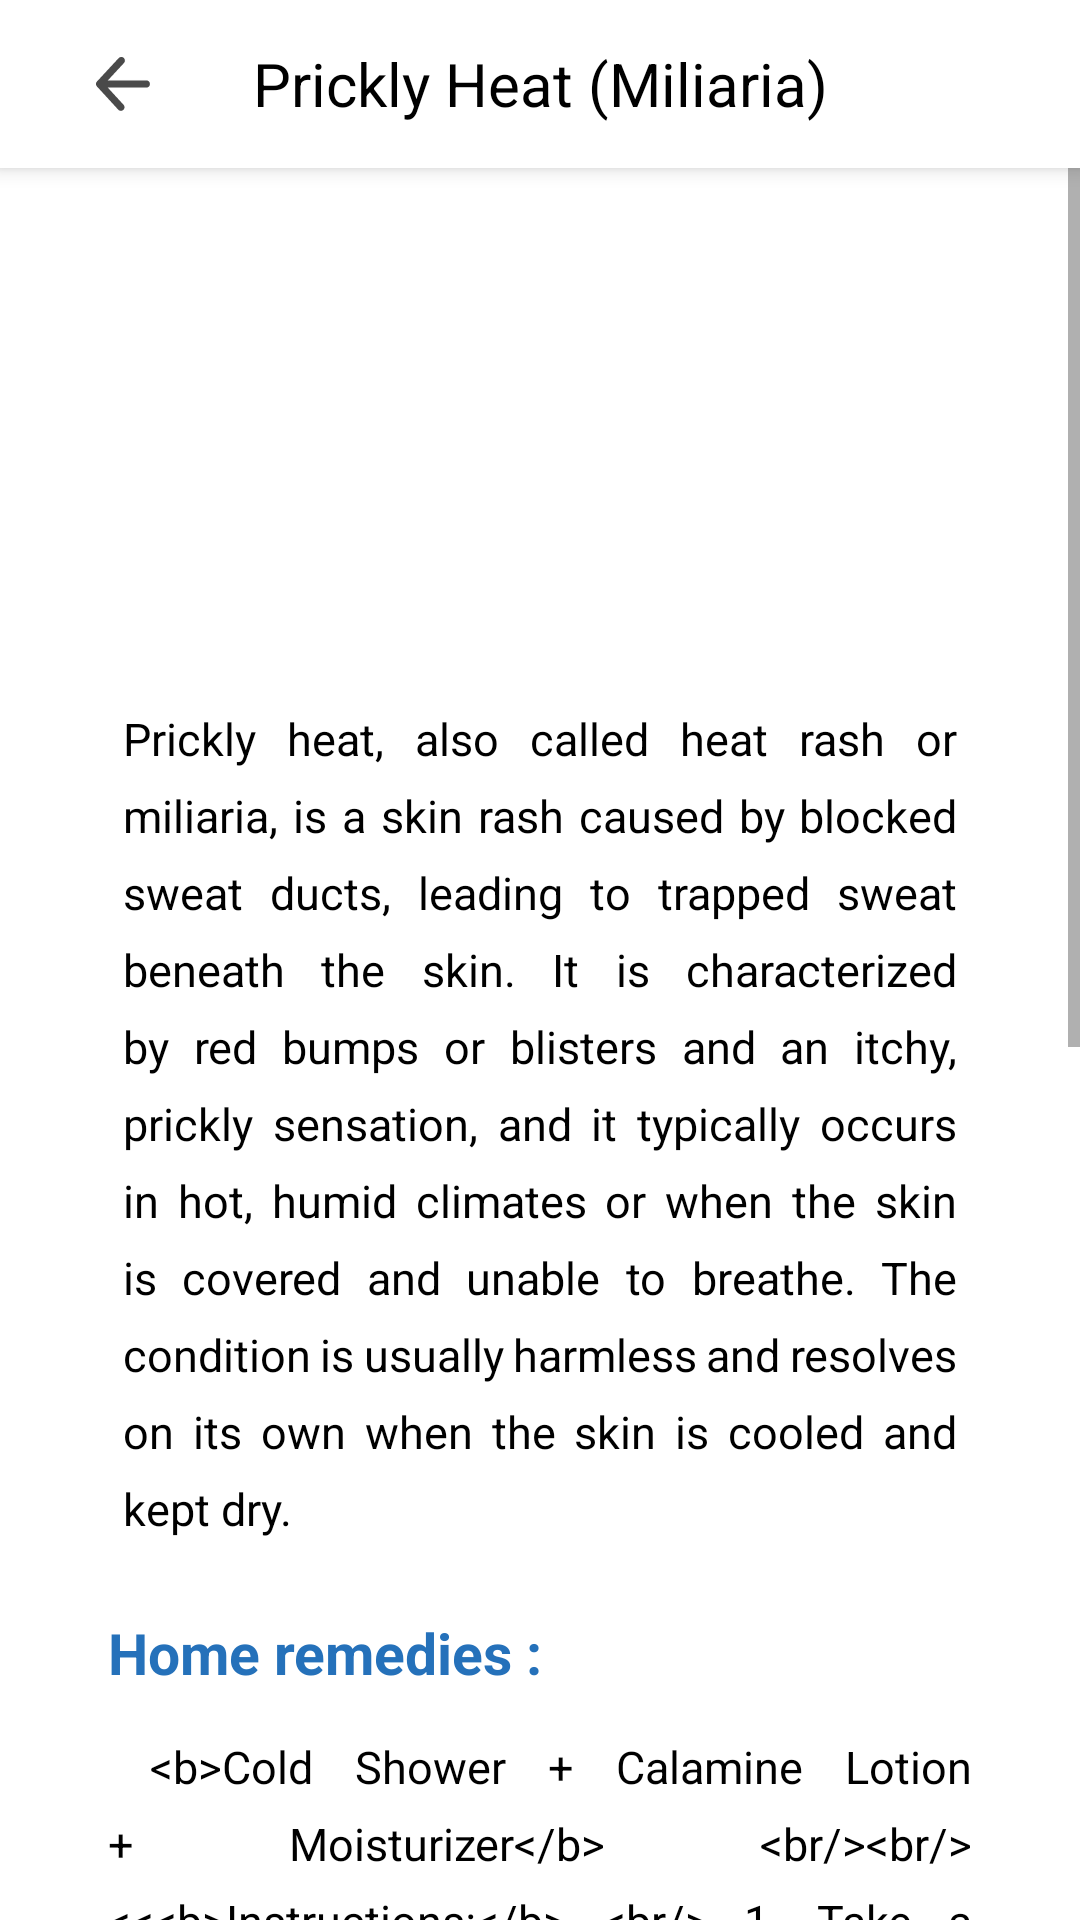

Write the Android layout XML for this screen, with the resource values it uses.
<!-- AndroidManifest.xml: application theme Theme.Skin_Disease_Cam -->
<!-- res/layout/library_prickly_heat.xml -->
<?xml version="1.0" encoding="utf-8"?>
<androidx.constraintlayout.widget.ConstraintLayout xmlns:android="http://schemas.android.com/apk/res/android"
    xmlns:app="http://schemas.android.com/apk/res-auto"
    xmlns:tools="http://schemas.android.com/tools"
    android:layout_width="match_parent"
    android:layout_height="match_parent"
    android:background="@color/white"
    tools:context=".activities.LibraryActivity">

    <com.google.android.material.appbar.MaterialToolbar
        android:id="@+id/skindesc_top_bar"
        android:layout_width="0dp"
        android:layout_height="wrap_content"
        android:background="@color/white"
        android:elevation="4dp"
        android:minHeight="?attr/actionBarSize"
        app:layout_constraintEnd_toEndOf="parent"
        app:layout_constraintHorizontal_bias="0.0"
        app:layout_constraintStart_toStartOf="parent"
        app:layout_constraintTop_toTopOf="parent">

        <ImageButton
            android:id="@+id/lib_back_btn"
            android:layout_width="50dp"
            android:layout_height="50dp"
            android:layout_gravity="start|center_vertical"
            android:background="@android:color/transparent"
            android:contentDescription="@string/back_btn"
            android:padding="16dp"
            android:scaleType="fitCenter"
            android:src="@drawable/back_btn" />


        <TextView
            android:id="@+id/txt_header"
            android:layout_width="wrap_content"
            android:layout_height="wrap_content"
            android:layout_gravity="center"
            android:text="@string/prickly_heat_txt"
            android:textColor="@color/black"
            android:textSize="20sp"
            tools:layout_editor_absoluteX="152dp"
            tools:layout_editor_absoluteY="14dp" />

    </com.google.android.material.appbar.MaterialToolbar>

    
    <ScrollView
        android:id="@+id/scroll_content"
        android:layout_width="0dp"
        android:layout_height="0dp"
        app:layout_constraintBottom_toBottomOf="parent"
        app:layout_constraintEnd_toEndOf="parent"
        app:layout_constraintStart_toStartOf="parent"
        app:layout_constraintTop_toBottomOf="@id/skindesc_top_bar">

        <LinearLayout
            android:layout_width="match_parent"
            android:layout_height="wrap_content"
            android:gravity="center_horizontal"
            android:orientation="vertical"
            android:paddingHorizontal="16dp"
            android:paddingTop="25dp">

            <ImageView
                android:id="@+id/imageView"
                android:layout_width="188dp"
                android:layout_height="135dp"
                android:layout_marginBottom="20dp"
                app:srcCompat="@drawable/ph_img" />


            <TextView
                android:id="@+id/prickly_desc"
                android:layout_width="wrap_content"
                android:layout_height="match_parent"
                android:justificationMode="inter_word"
                android:lineSpacingExtra="8sp"
                android:paddingHorizontal="25dp"
                android:text="@string/prickly_heat_description"
                android:textColor="@color/black"
                android:textSize="15sp" />

            <TextView
                android:id="@+id/home_remedy"
                android:layout_width="match_parent"
                android:layout_height="wrap_content"
                android:layout_marginTop="25dp"
                android:layout_marginBottom="15dp"
                android:paddingHorizontal="20dp"
                android:text="@string/remedies_txt"
                android:textColor="@color/dark_blue"
                android:textSize="19dp"
                android:textStyle="bold" />


            <TextView
                android:id="@+id/ph_home_remedy"
                android:layout_width="match_parent"
                android:layout_height="wrap_content"
                android:layout_marginBottom="20dp"
                android:justificationMode="inter_word"
                android:lineSpacingExtra="8sp"
                android:paddingHorizontal="20dp"
                android:text="@string/ph_home_remedy"
                android:textColor="@color/black"
                android:textSize="15sp" />


            <FrameLayout
                android:layout_width="match_parent"
                android:layout_height="wrap_content"
                android:layout_marginHorizontal="20dp"
                android:layout_marginBottom="30dp"
                android:background="@drawable/result_disclaimer_bg"
                android:paddingTop="10dp"
                android:paddingBottom="20dp">

                
                <TextView
                    android:id="@+id/result_disclaimer_header"
                    android:layout_width="match_parent"
                    android:layout_height="wrap_content"
                    android:layout_marginTop="10dp"
                    android:gravity="center"
                    android:text="@string/results_disclaimer_header"
                    android:textColor="@color/black"
                    android:textSize="18sp"
                    android:textStyle="bold" />

                
                <TextView
                    android:id="@+id/result_disclaimer"
                    android:layout_width="match_parent"
                    android:layout_height="wrap_content"
                    android:layout_marginHorizontal="20dp"
                    android:layout_marginTop="50dp"
                    android:justificationMode="inter_word"
                    android:lineSpacingExtra="4dp"
                    android:padding="16dp"
                    android:text="@string/result_disclaimer_txt"
                    android:textAlignment="viewStart"
                    android:textColor="@color/black"
                    android:textSize="14sp" />
            </FrameLayout>


        </LinearLayout>
    </ScrollView>


</androidx.constraintlayout.widget.ConstraintLayout>
<!-- resources referenced by this layout -->
<resources>
  <color name="black">#FF000000</color>
  <color name="dark_blue">#2571BA</color>
  <color name="white">#FFFFFFFF</color>
  <!-- drawable back_btn (drawable) -->
  <vector xmlns:android="http://schemas.android.com/apk/res/android"
      android:width="800dp"
      android:height="800dp"
      android:viewportWidth="1024"
      android:viewportHeight="1024">
    <path
        android:strokeWidth="1"
        android:pathData="M222.9,580.1l301.4,328.5c24.4,28.7 20.8,71.7 -7.9,96.1s-71.7,20.8 -96.1,-7.9L19.6,560a67.8,67.8 0,0 1,-13.8 -20,68 68,0 0,1 -6,-29.5l0,-0.1a68.3,68.3 0,0 1,7.3 -29.1,68.3 68.3,0 0,1 1.4,-2.6 67.6,67.6 0,0 1,10.1 -13.7L430,21.1c25.6,-27.6 68.7,-29.2 96.3,-3.7s29.2,68.7 3.7,96.3L224.1,443.8h730.5c37.6,0 68.2,30.5 68.2,68.2s-30.5,68.2 -68.2,68.2H222.9z"
        android:fillColor="#4A4A4A"
        android:strokeColor="#4A4A4A"/>
  </vector>
  <!-- drawable result_disclaimer_bg (drawable) -->
  <?xml version="1.0" encoding="utf-8"?>
  <shape xmlns:android="http://schemas.android.com/apk/res/android"
      android:shape="rectangle">
  
      
      <solid android:color="@color/light_gray" />
  
      
      <corners android:radius="10dp" />
  
  </shape>
  <string name="back_btn">Back</string>
  <string name="ph_home_remedy">
      &lt;b&gt;Cold Shower + Calamine Lotion + Moisturizer&lt;/b&gt; &lt;br/&gt;&lt;br/&gt;
      &lt;&lt;&lt;b&gt;Instructions:&lt;/b&gt; &lt;br/&gt;
      1. Take a &lt;b&gt;cool shower&lt;/b&gt; to soothe and clean the skin. &lt;br/&gt;
      2. Gently pat dry — avoid rubbing. &lt;br/&gt;
      3. Apply &lt;b&gt;Calamine lotion&lt;/b&gt; to relieve itching and irritation. &lt;br/&gt;
      4. Once absorbed, apply a &lt;b&gt;gentle moisturizer&lt;/b&gt; to prevent dryness. &lt;br/&gt;&lt;br/&gt;
          💧 Avoid tight clothing and stay in a cool environment.
      
      </string>
  <string name="prickly_heat_description">
          Prickly heat, also called heat rash or miliaria, is a skin rash caused by blocked sweat ducts, leading to trapped sweat beneath the skin. It is characterized by red bumps or blisters and an itchy, prickly sensation, and it typically occurs in hot, humid climates or when the skin is covered and unable to "breathe". The condition is usually harmless and resolves on its own when the skin is cooled and kept dry.
      </string>
  <string name="prickly_heat_txt">Prickly Heat (Miliaria)</string>
  <string name="remedies_txt">Home remedies :</string>
  <string name="result_disclaimer_txt">
          This information is for educational and self-care purposes only.
          If symptoms persist, worsen, or spread, please consult a licensed healthcare professional.
          This app does not replace medical diagnosis or treatment by a qualified doctor.
          Always follow your doctor’s advice for proper evaluation and management.
      </string>
  <string name="results_disclaimer_header">⚠️ Disclaimer</string>
  <style name="Theme.Skin_Disease_Cam" parent="Theme.AppCompat.DayNight.NoActionBar">
          
          <item name="colorPrimary">@color/blue</item>
          <item name="colorPrimaryDark">@color/dark_blue</item>
          <item name="colorAccent">@color/blue</item>
  
          
          <item name="android:textColorPrimary">@color/textPrimary</item>
          <item name="android:windowBackground">@color/gray_page_backgroundcolor</item>
  
      </style>
  <color name="light_gray">#F0F0F0</color>
  <color name="blue">#2196F3</color>
  <color name="textPrimary">#4A4A4A</color>
  <color name="gray_page_backgroundcolor">#FDFDFD</color>
</resources>
